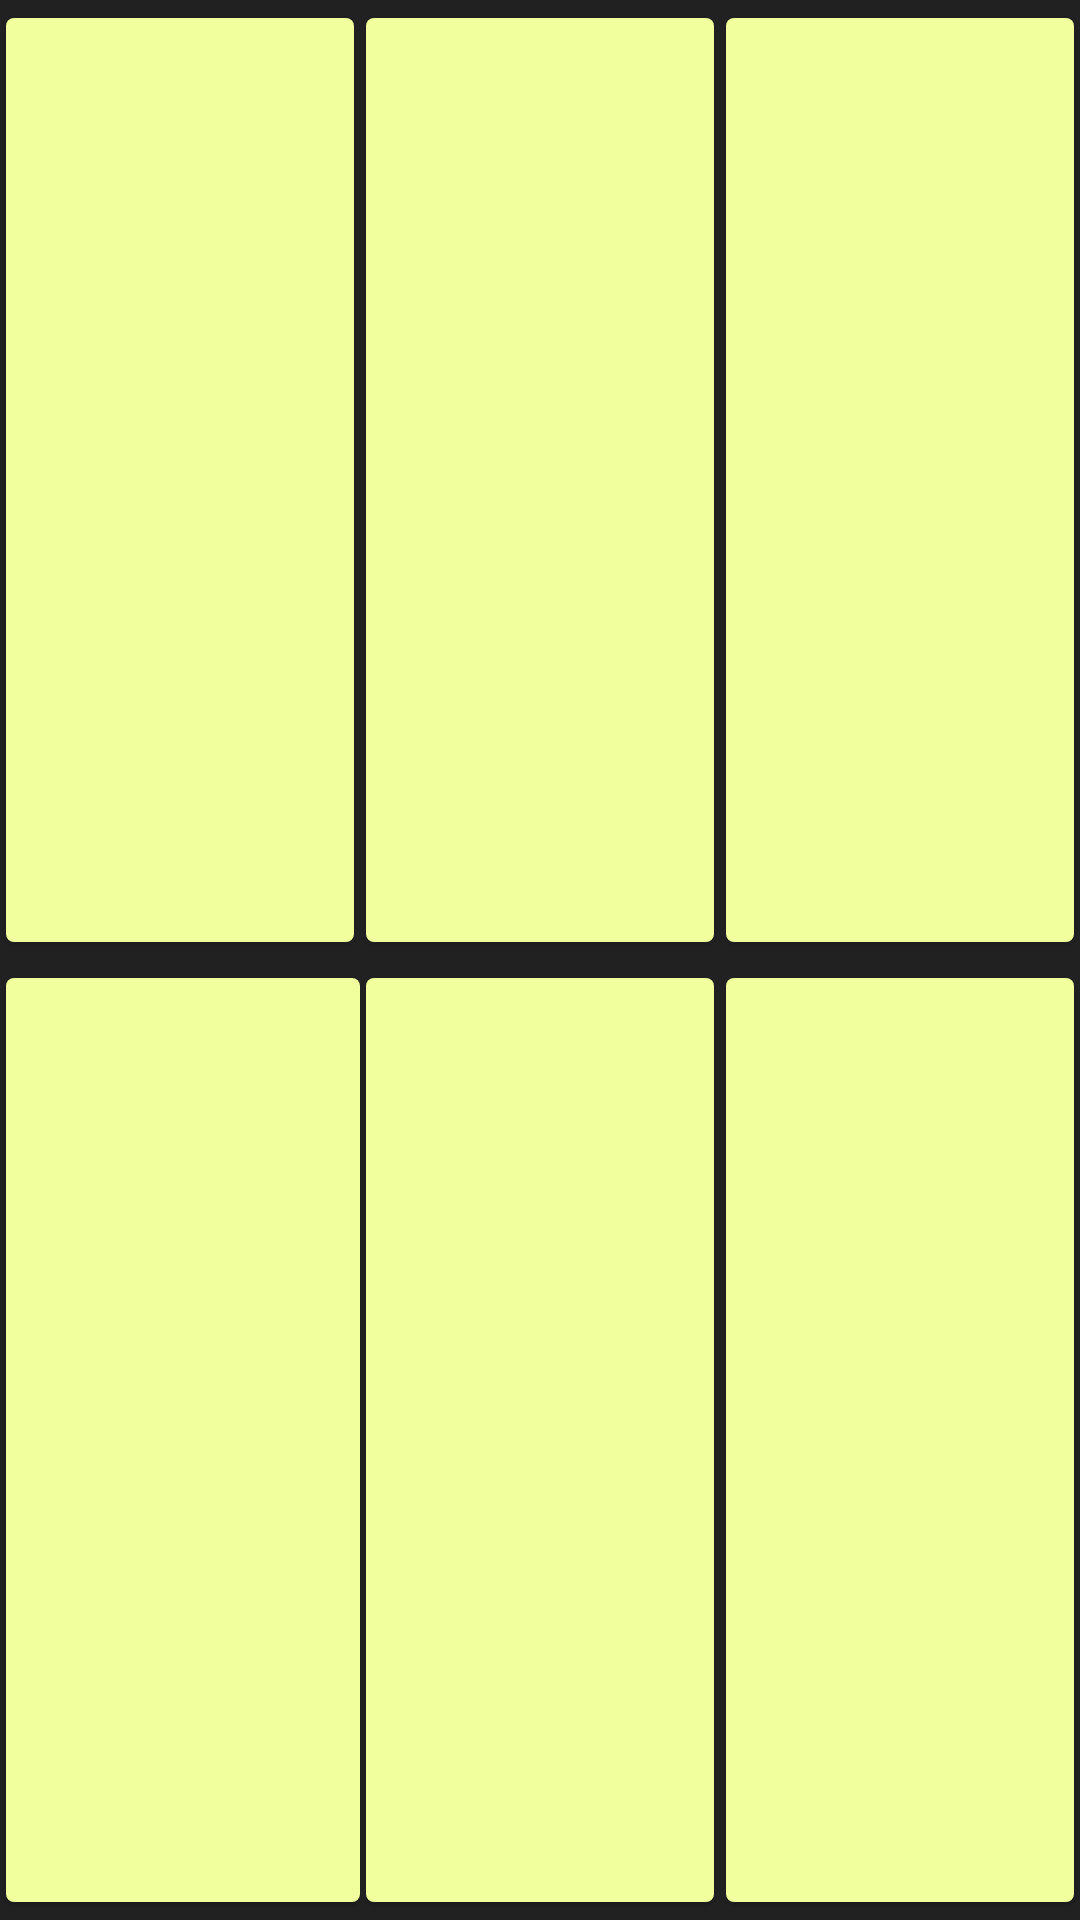

Android layout source for this screen:
<!-- AndroidManifest.xml: application theme Theme.UnitEase -->
<!-- res/layout/layout_all_options_rectangular.xml -->
<?xml version="1.0" encoding="utf-8"?>
<androidx.constraintlayout.widget.ConstraintLayout
    xmlns:android="http://schemas.android.com/apk/res/android"
    xmlns:app="http://schemas.android.com/apk/res-auto"
    android:layout_width="match_parent"
    android:layout_height="match_parent">



    <com.google.android.material.button.MaterialButton
        android:id="@+id/top_left_button"
        android:layout_width="0dp"
        android:layout_height="0dp"
        style="@style/Theme.UnitEase.BaseButtonStyle"
        app:iconGravity="textTop"
        android:layout_margin="@dimen/extra_small_margin"
        app:layout_constraintStart_toStartOf="parent"
        app:layout_constraintTop_toTopOf="parent"
        app:layout_constraintEnd_toStartOf="@id/top_center_button"
        app:layout_constraintBottom_toTopOf="@id/bottom_left_button"/>


    <com.google.android.material.button.MaterialButton
        android:id="@+id/top_center_button"
        android:layout_width="0dp"
        android:layout_height="0dp"
        style="@style/Theme.UnitEase.BaseButtonStyle"
        app:iconGravity="textTop"
        android:layout_margin="@dimen/extra_small_margin"
        app:layout_constraintBottom_toTopOf="@id/bottom_center_button"
        app:layout_constraintTop_toTopOf="parent"
        app:layout_constraintStart_toEndOf="@id/top_left_button"
        app:layout_constraintEnd_toStartOf="@id/top_right_button"/>

    <com.google.android.material.button.MaterialButton
        android:id="@+id/top_right_button"
        android:layout_width="0dp"
        android:layout_height="0dp"
        style="@style/Theme.UnitEase.BaseButtonStyle"
        app:iconGravity="textTop"
        android:layout_margin="@dimen/extra_small_margin"
        app:layout_constraintBottom_toTopOf="@id/bottom_right_button"
        app:layout_constraintTop_toTopOf="parent"
        app:layout_constraintStart_toEndOf="@id/top_center_button"
        app:layout_constraintEnd_toEndOf="parent"/>


    <com.google.android.material.button.MaterialButton
        android:id="@+id/bottom_left_button"
        android:layout_width="0dp"
        android:layout_height="0dp"
        style="@style/Theme.UnitEase.BaseButtonStyle"
        app:iconGravity="textTop"
        android:layout_margin="@dimen/extra_small_margin"
        app:layout_constraintStart_toStartOf="parent"
        app:layout_constraintTop_toBottomOf="@id/top_left_button"
        app:layout_constraintEnd_toStartOf="@id/top_center_button"
        app:layout_constraintBottom_toBottomOf="parent"/>

    <com.google.android.material.button.MaterialButton
        android:id="@+id/bottom_center_button"
        android:layout_width="0dp"
        android:layout_height="0dp"
        style="@style/Theme.UnitEase.BaseButtonStyle"
        app:iconGravity="textTop"
        android:layout_margin="@dimen/extra_small_margin"
        app:layout_constraintStart_toEndOf="@id/bottom_left_button"
        app:layout_constraintTop_toBottomOf="@id/top_center_button"
        app:layout_constraintEnd_toStartOf="@id/bottom_right_button"
        app:layout_constraintBottom_toBottomOf="parent"/>

    <com.google.android.material.button.MaterialButton
        android:id="@+id/bottom_right_button"
        android:layout_width="0dp"
        android:layout_height="0dp"
        style="@style/Theme.UnitEase.BaseButtonStyle"
        app:iconGravity="textTop"
        android:layout_margin="@dimen/extra_small_margin"
        app:layout_constraintStart_toEndOf="@id/bottom_center_button"
        app:layout_constraintEnd_toEndOf="parent"
        app:layout_constraintTop_toBottomOf="@id/top_right_button"
        app:layout_constraintBottom_toBottomOf="parent"/>




</androidx.constraintlayout.widget.ConstraintLayout>
<!-- resources referenced by this layout -->
<resources>
  <dimen name="extra_small_margin">2dp</dimen>
  <style name="Theme.UnitEase.BaseButtonStyle" parent="Widget.Material3.Button.ElevatedButton">
          <item name="android:textColor">@color/black_500</item>
          <item name="android:fontFamily">@font/ropa_sans</item>
          <item name="fontFamily">@font/ropa_sans</item>
          <item name="android:textAllCaps">false</item>
          <item name="android:textSize">@dimen/extra_small_font_size</item>
          <item name="android:letterSpacing">@dimen/primary_letter_spacing</item>
          <item name="backgroundTint">@color/yellow_500</item>
          <item name="android:minHeight">0dp</item>
          <item name="android:minWidth">0dp</item>
          <item name="android:paddingTop">0dp</item>
          <item name="android:paddingBottom">0dp</item>
          <item name="android:paddingStart">@dimen/extra_small_padding</item>
          <item name="android:paddingEnd">@dimen/extra_small_padding</item>
          <item name="android:iconTint">@color/black_500</item>
          <item name="iconTint">@color/black_500</item>
          <item name="iconGravity">textStart</item>
          <item name="iconSize">@dimen/small_icon_size</item>
          <item name="iconPadding">@dimen/small_padding</item>
          <item name="cornerRadius">@dimen/small_corner_radius</item>
          <item name="rippleColor">@color/black_100</item>
          <item name="android:gravity">center|center_vertical</item>
      </style>
  <style name="Theme.UnitEase" parent="Base.Theme.UnitEase">
          <item name="android:background">@color/black_700</item>
          <item name="android:textColor">@color/white_700</item>
      </style>
  <color name="black_500">#363636</color>
  <dimen name="extra_small_font_size">8sp</dimen>
  <dimen name="primary_letter_spacing">0.2</dimen>
  <color name="yellow_500">#f1ff9d</color>
  <dimen name="extra_small_padding">5dp</dimen>
  <dimen name="small_icon_size">10dp</dimen>
  <dimen name="small_padding">8dp</dimen>
  <dimen name="small_corner_radius">2.5dp</dimen>
  <color name="black_100">#25363636</color>
  <style name="Base.Theme.UnitEase" parent="Theme.Material3.DayNight.NoActionBar">
          
          
      </style>
  <color name="black_700">#212121</color>
  <color name="white_700">#f1f1f1</color>
</resources>
